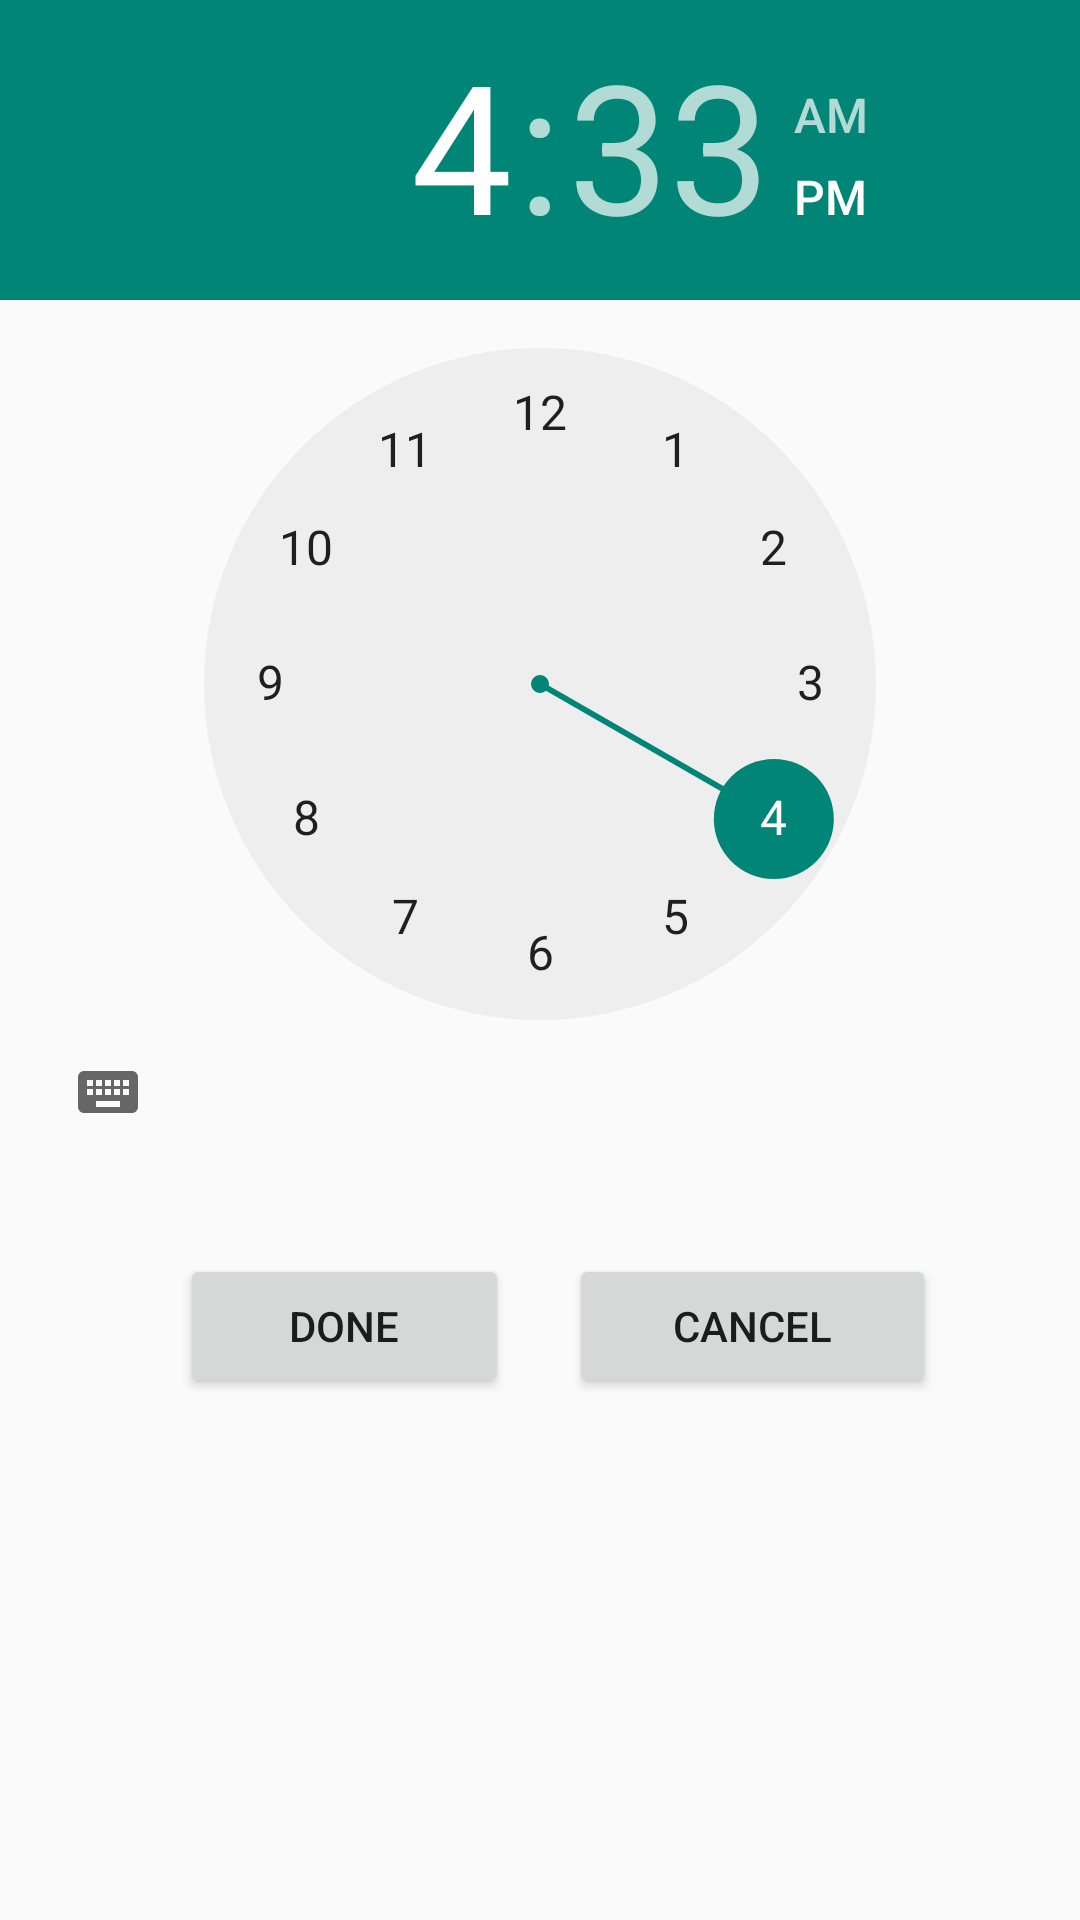

This screen was rendered from an Android layout file. Write that file and the resources it references.
<!-- AndroidManifest.xml: application theme GoviyaTheme -->
<!-- res/layout/datetimepicker.xml -->
<?xml version="1.0" encoding="utf-8"?>
<LinearLayout xmlns:android="http://schemas.android.com/apk/res/android"
    android:orientation="vertical" android:layout_width="match_parent"
    android:layout_height="match_parent">

    <TimePicker
        android:layout_height="wrap_content"
        android:layout_width="match_parent"
        android:id="@+id/timepick"
        android:timePickerMode="clock"
        >
    </TimePicker>



    <LinearLayout
        android:layout_marginTop="30dp"
        android:layout_width="match_parent"
        android:layout_height="wrap_content"
        android:weightSum="1">
    <Button
        android:layout_marginLeft="60dp"
        android:layout_width="wrap_content"
        android:layout_height="wrap_content"
        android:text="Done"
        android:id="@+id/timepicked"
        android:layout_weight="0.21" />

        <Button
            android:id="@+id/timepickcanceled"
            android:layout_width="wrap_content"
            android:layout_height="wrap_content"
            android:layout_marginLeft="20dp"
            android:layout_weight="0.33"
            android:text="Cancel" />

    </LinearLayout>

</LinearLayout>
<!-- resources referenced by this layout -->
<resources>
  <style name="GoviyaTheme" parent="Theme.AppCompat.Light.NoActionBar">
  
  
          <item name="colorPrimaryDark">@color/colorPrimaryDark</item>
      </style>
  <color name="colorPrimaryDark">#329f30</color>
</resources>
